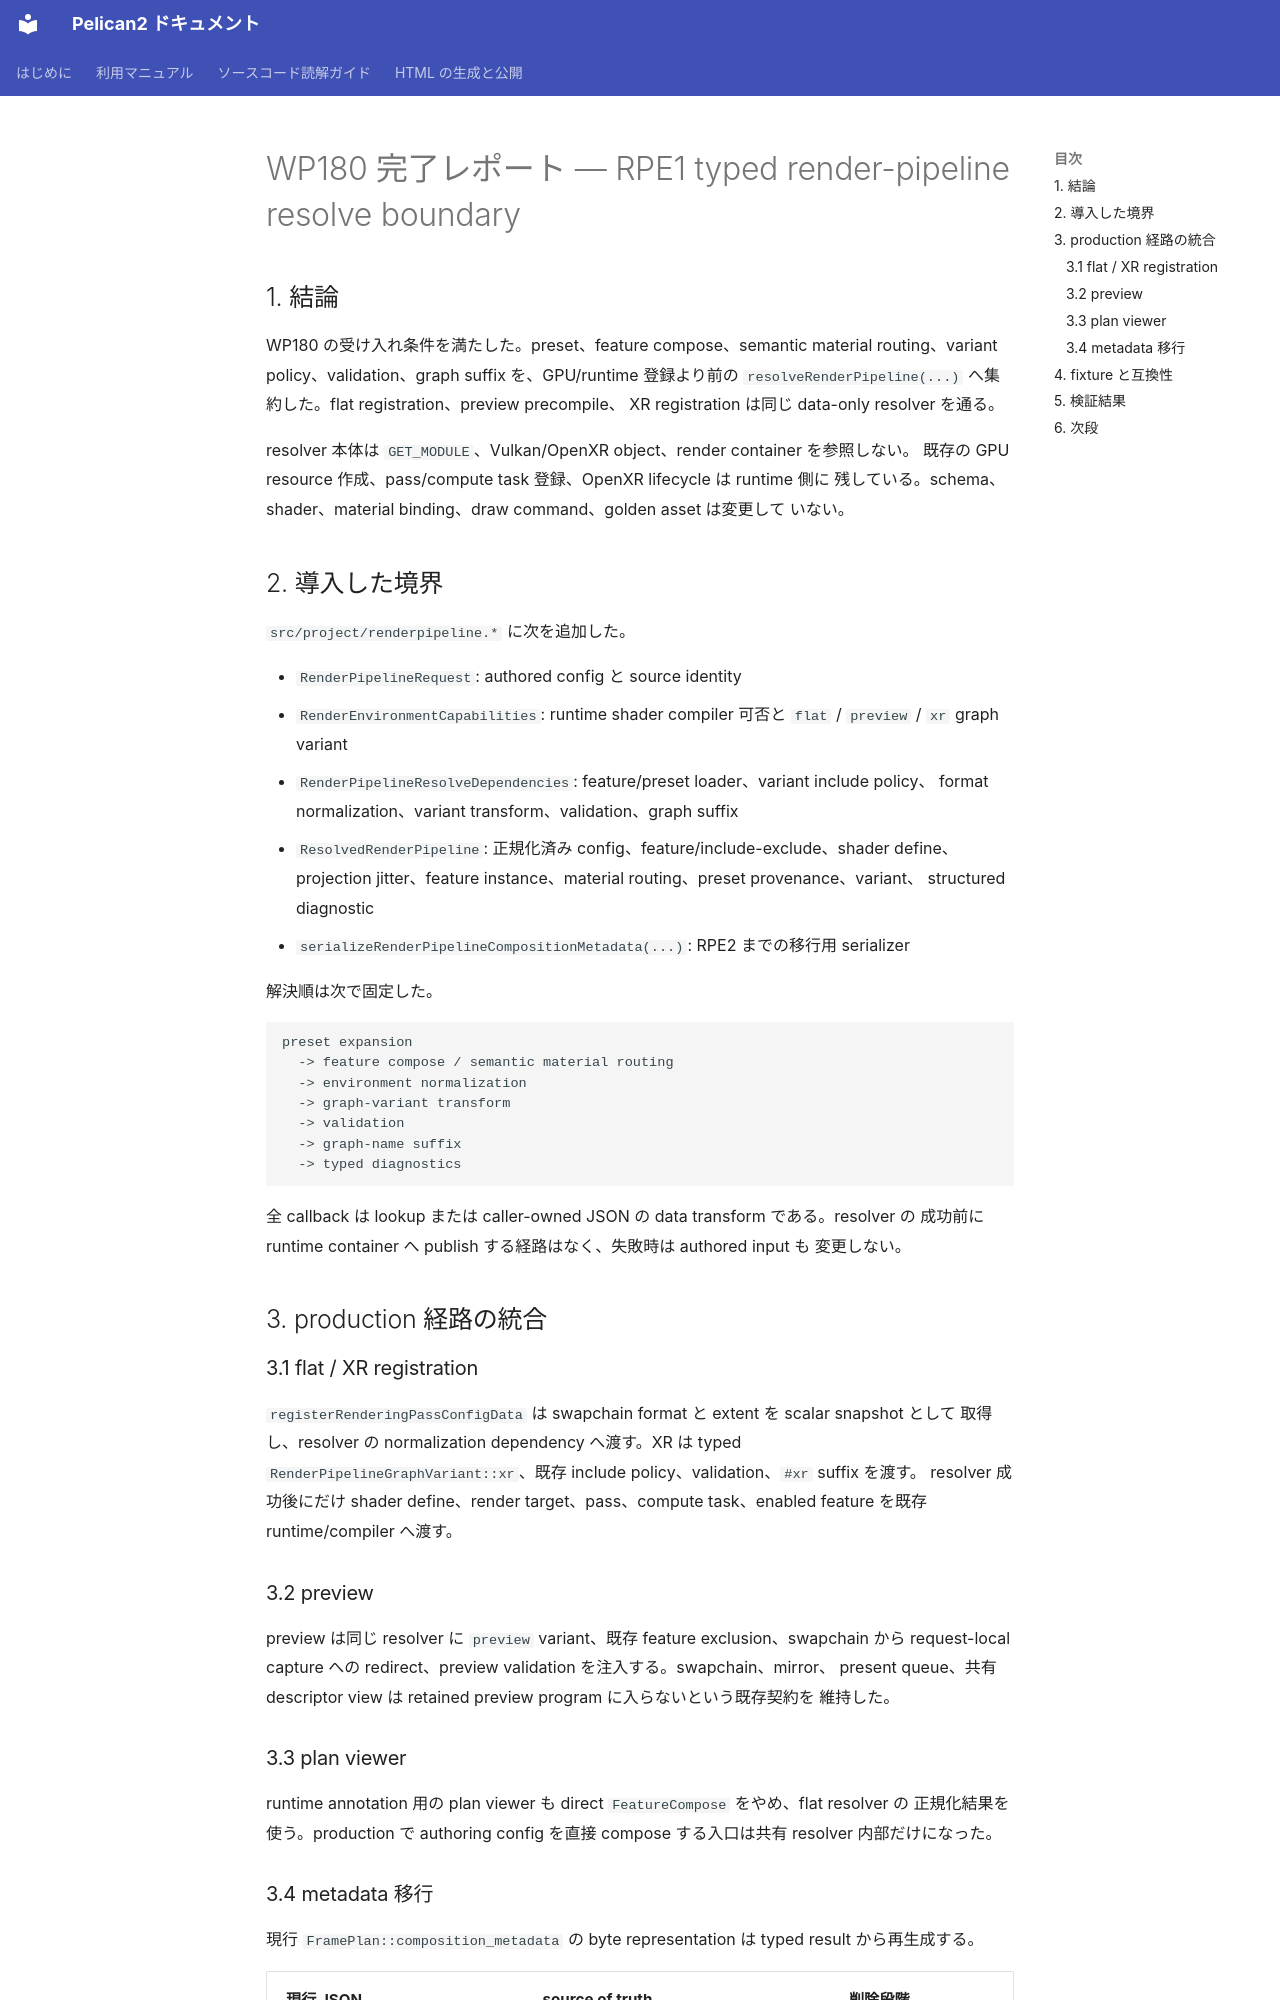

repository: pelican-games/peligraph · page: design_reviews/2026-07-21_wp180_report.html · generator: mkdocs

# WP180 完了レポート — RPE1 typed render-pipeline resolve boundary

## 1. 結論

WP180 の受け入れ条件を満たした。preset、feature compose、semantic material
routing、variant policy、validation、graph suffix を、GPU/runtime 登録より前の
`resolveRenderPipeline(...)` へ集約した。flat registration、preview precompile、
XR registration は同じ data-only resolver を通る。

resolver 本体は `GET_MODULE`、Vulkan/OpenXR object、render container を参照しない。
既存の GPU resource 作成、pass/compute task 登録、OpenXR lifecycle は runtime 側に
残している。schema、shader、material binding、draw command、golden asset は変更して
いない。

## 2. 導入した境界

`src/project/renderpipeline.*` に次を追加した。

- `RenderPipelineRequest`: authored config と source identity
- `RenderEnvironmentCapabilities`: runtime shader compiler 可否と
  `flat` / `preview` / `xr` graph variant
- `RenderPipelineResolveDependencies`: feature/preset loader、variant include policy、
  format normalization、variant transform、validation、graph suffix
- `ResolvedRenderPipeline`: 正規化済み config、feature/include-exclude、shader define、
  projection jitter、feature instance、material routing、preset provenance、variant、
  structured diagnostic
- `serializeRenderPipelineCompositionMetadata(...)`: RPE2 までの移行用 serializer

解決順は次で固定した。

```text
preset expansion
  -> feature compose / semantic material routing
  -> environment normalization
  -> graph-variant transform
  -> validation
  -> graph-name suffix
  -> typed diagnostics
```

全 callback は lookup または caller-owned JSON の data transform である。resolver の
成功前に runtime container へ publish する経路はなく、失敗時は authored input も
変更しない。

## 3. production 経路の統合

### 3.1 flat / XR registration

`registerRenderingPassConfigData` は swapchain format と extent を scalar snapshot として
取得し、resolver の normalization dependency へ渡す。XR は typed
`RenderPipelineGraphVariant::xr`、既存 include policy、validation、`#xr` suffix を渡す。
resolver 成功後にだけ shader define、render target、pass、compute task、enabled feature
を既存 runtime/compiler へ渡す。

### 3.2 preview

preview は同じ resolver に `preview` variant、既存 feature exclusion、swapchain から
request-local capture への redirect、preview validation を注入する。swapchain、mirror、
present queue、共有 descriptor view は retained preview program に入らないという既存契約を
維持した。
